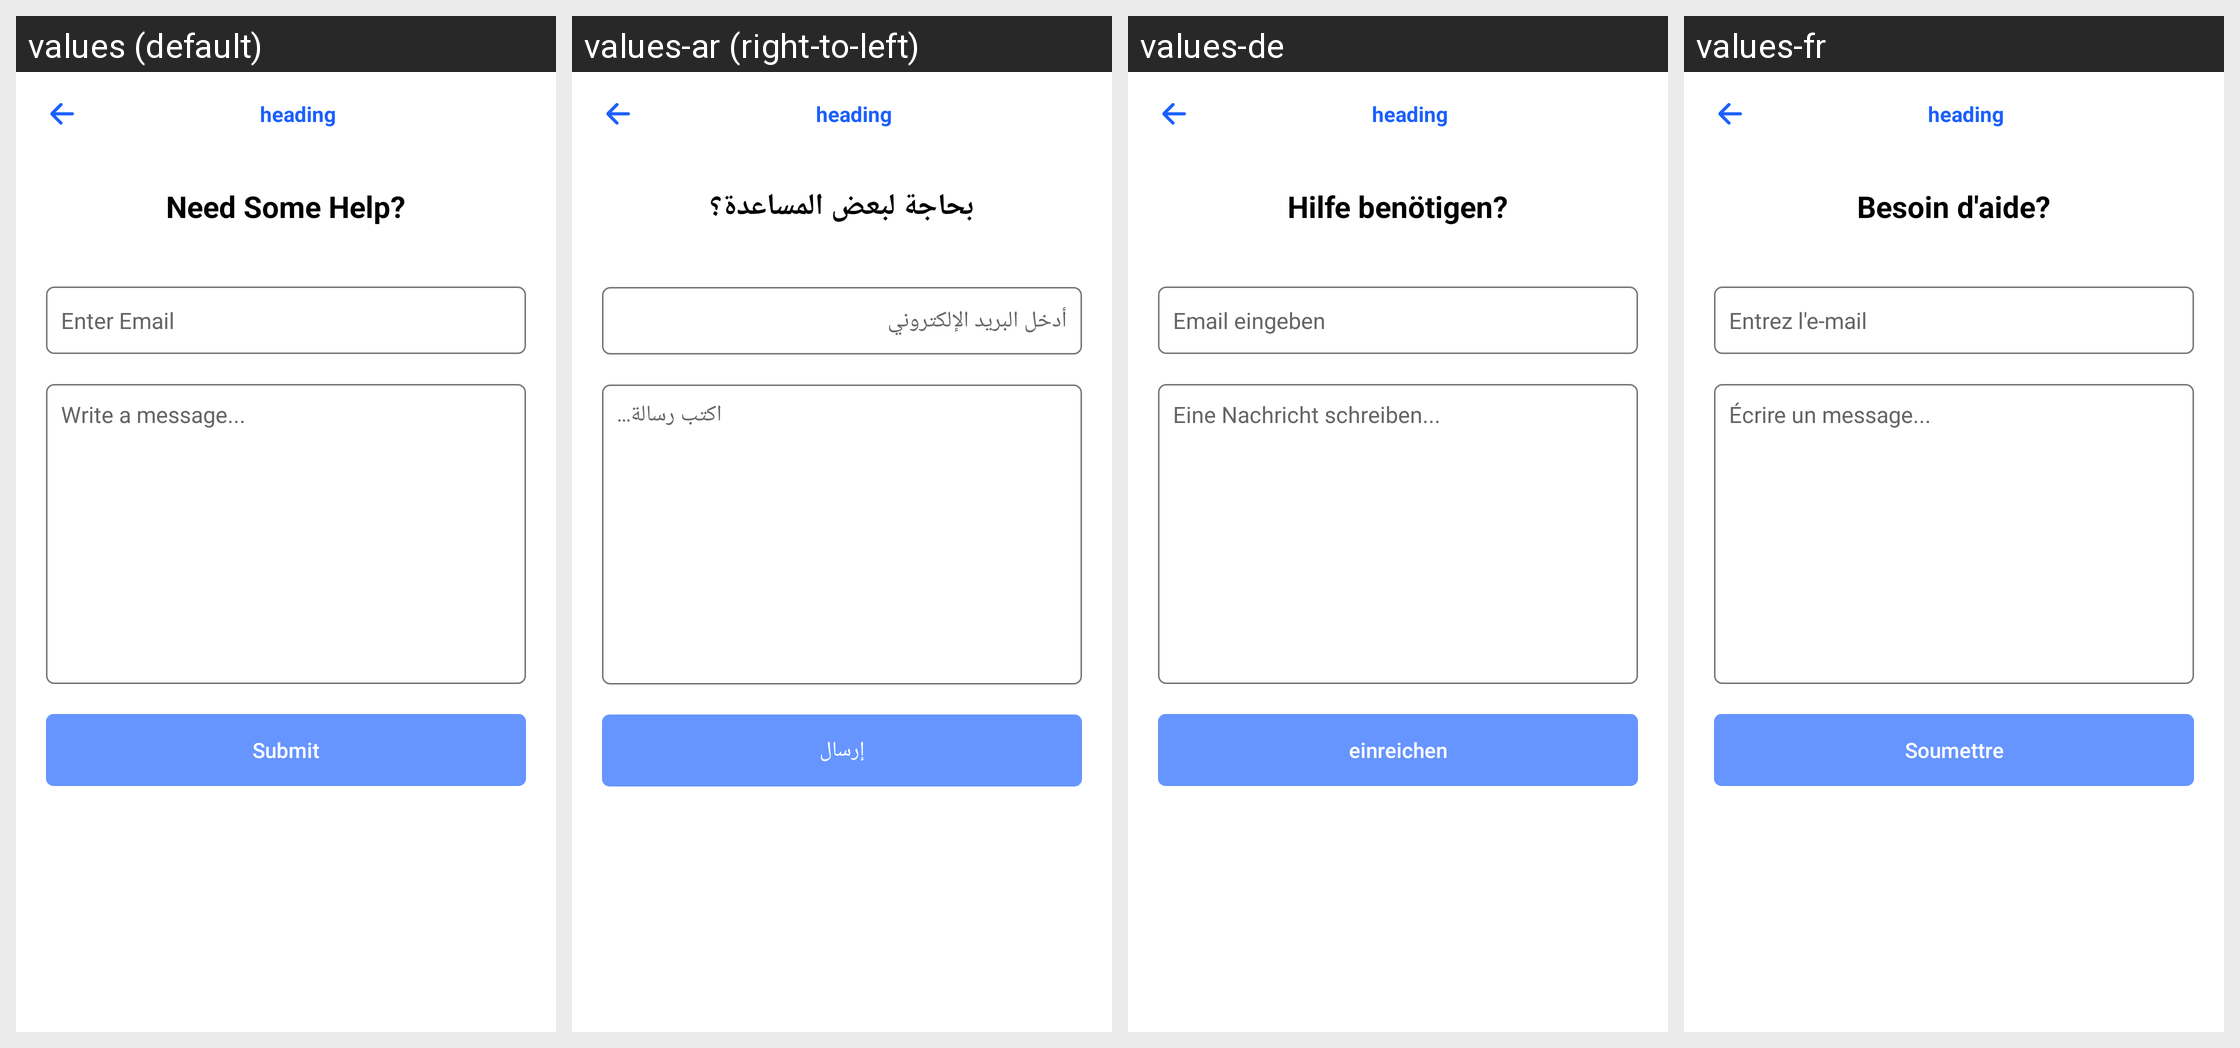

The same Android screen rendered under several of its app's locales, left to right. List the strings drawn on it with the default value and each locale's translation.
Android screen res/layout/activity_support.xml rendered under 4 locales, left to right: values (default), values-ar (right-to-left), values-de, values-fr. Device: Nexus 5 (rendered at 1080×1920; each locale shown at half size, 540×960, under a caption strip naming it); theme Settings.
Other locales in the repository, not shown: values-es, values-it, values-nl, values-pt.
Strings drawn on this screen, with the default value and each locale's value (text and hints the layout hard-codes, and strings that could not be matched under every locale, appear in the picture but are not listed):

setting_NeedSomeHelp
  values: Need Some Help?
  values-ar: بحاجة لبعض المساعدة؟
  values-de: Hilfe benötigen?
  values-fr: Besoin d'aide?

setting_enter_email
  values: Enter Email
  values-ar: أدخل البريد الإلكتروني
  values-de: Email eingeben
  values-fr: Entrez l'e-mail

setting_write_message
  values: Write a message...
  values-ar: اكتب رسالة...
  values-de: Eine Nachricht schreiben...
  values-fr: Écrire un message...

setting_Submit
  values: Submit
  values-ar: إرسال
  values-de: einreichen
  values-fr: Soumettre
